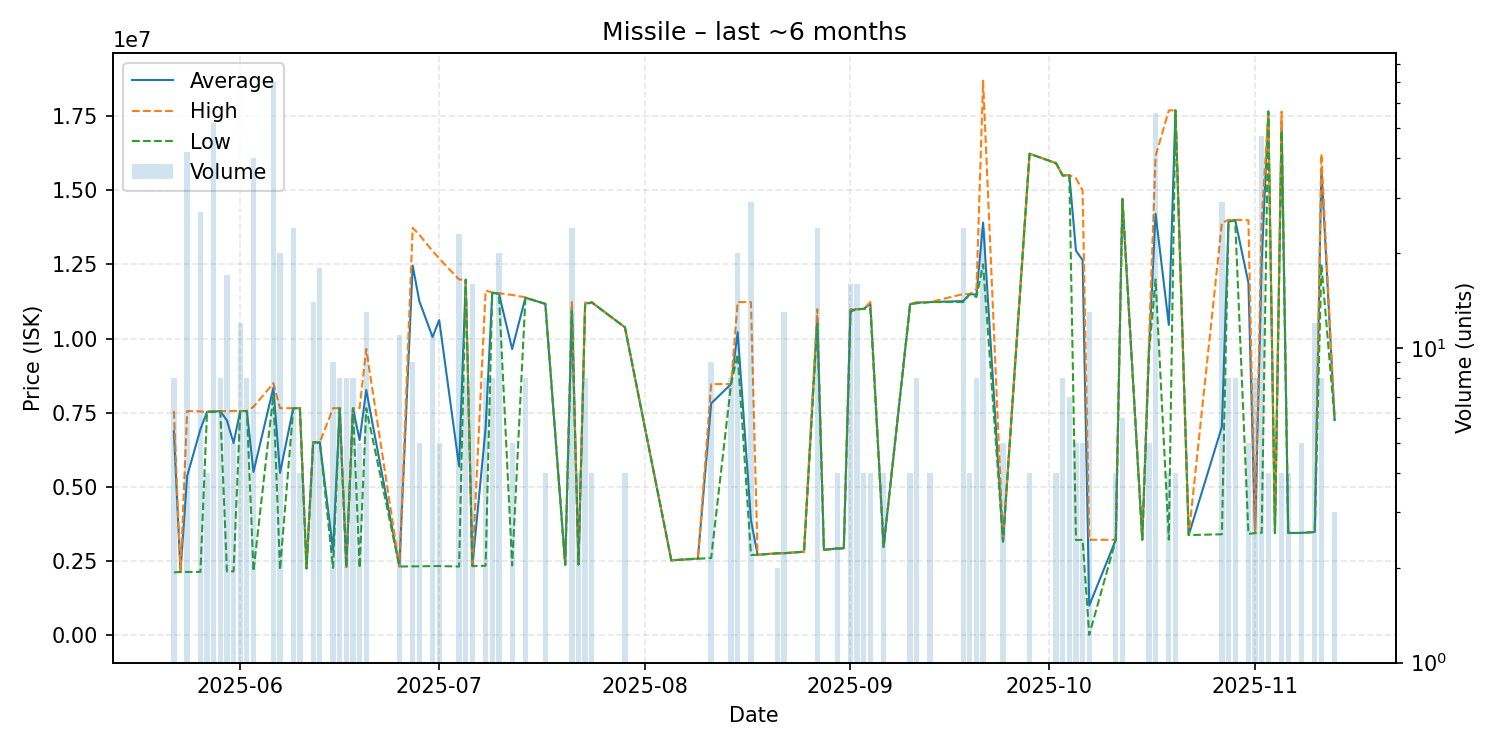

Source data for this figure (header and first rows):
date, average, highest, lowest, order_count, volume
2025-05-22, 6878375, 7558000, 2121000, 2, 8
2025-05-23, 2136000, 2136000, 2136000, 1, 1
2025-05-24, 5363024, 7558000, 2136000, 7, 42
2025-05-26, 6942704, 7545000, 2138000, 4, 27
2025-05-27, 7532000, 7532000, 7532000, 1, 4
2025-05-28, 7536923, 7558000, 7533000, 7, 52
2025-05-29, 7554125, 7558000, 7550000, 3, 8
2025-05-30, 7241000, 7559000, 2154000, 5, 17
2025-05-31, 6478000, 7559000, 2155000, 3, 5
2025-06-01, 7559000, 7559000, 7559000, 3, 12
2025-06-02, 7558375, 7559000, 7558000, 3, 8
2025-06-03, 5507000, 7700000, 2162000, 7, 40
2025-06-06, 8340071, 8496000, 8100000, 6, 70
2025-06-07, 5473900, 7654000, 2207000, 5, 20
2025-06-09, 7653333, 7654000, 7650000, 2, 24
2025-06-10, 7654000, 7654000, 7654000, 2, 4
2025-06-11, 2251000, 2251000, 2251000, 1, 1
2025-06-12, 6500000, 6500000, 6500000, 2, 14
2025-06-13, 6500000, 6500000, 6500000, 3, 18
2025-06-15, 2868222, 7654000, 2271000, 4, 9
2025-06-16, 7653750, 7654000, 7653000, 2, 8
2025-06-17, 2300000, 2300000, 2300000, 1, 8
2025-06-18, 7649750, 7650000, 7649000, 2, 8
2025-06-19, 6577600, 7654000, 2273000, 3, 5
2025-06-20, 8268154, 9650000, 7654000, 2, 13
2025-06-25, 2320818, 2321000, 2319000, 2, 11
2025-06-27, 12462778, 13730000, 2325000, 3, 9
2025-06-28, 11265000, 13500000, 2325000, 2, 5
2025-06-30, 10054455, 12950000, 2333000, 4, 11
2025-07-01, 10624600, 12700000, 2333000, 3, 5
2025-07-04, 5688826, 11990000, 2318000, 8, 23
2025-07-05, 11986250, 11990000, 11980000, 2, 8
2025-07-06, 2333500, 2335000, 2331000, 2, 16
2025-07-08, 6983250, 11620000, 2344000, 3, 8
2025-07-09, 11546250, 11550000, 11540000, 3, 8
2025-07-10, 11519500, 11530000, 11510000, 6, 20
2025-07-12, 9646600, 11470000, 2353000, 2, 5
2025-07-14, 11377500, 11390000, 11370000, 3, 8
2025-07-17, 11170000, 11170000, 11170000, 1, 4
2025-07-20, 2376000, 2376000, 2376000, 1, 1
2025-07-21, 11047500, 11230000, 10920000, 8, 24
2025-07-22, 2386000, 2386000, 2386000, 1, 4
2025-07-23, 11176250, 11210000, 11140000, 3, 8
2025-07-24, 11220000, 11220000, 11220000, 1, 4
2025-07-29, 10380000, 10380000, 10380000, 1, 4
2025-08-05, 2525000, 2525000, 2525000, 1, 1
2025-08-08, 2572000, 2572000, 2572000, 1, 1
2025-08-09, 2580000, 2580000, 2580000, 1, 1
2025-08-11, 7814778, 8466000, 2606000, 4, 9
2025-08-14, 8465375, 8466000, 8465000, 3, 8
2025-08-15, 10217250, 11230000, 9465000, 6, 20
2025-08-17, 3881069, 11230000, 2706000, 4, 29
2025-08-18, 2715000, 2715000, 2715000, 1, 1
2025-08-21, 2763500, 2764000, 2763000, 2, 2
2025-08-22, 2767846, 2768000, 2766000, 2, 13
2025-08-25, 2818000, 2818000, 2818000, 1, 1
2025-08-27, 10729583, 10990000, 10500000, 6, 24
2025-08-28, 2882000, 2882000, 2882000, 1, 1
2025-08-30, 2926000, 2926000, 2926000, 1, 4
2025-08-31, 2931000, 2931000, 2931000, 1, 1
... 43 more rows
